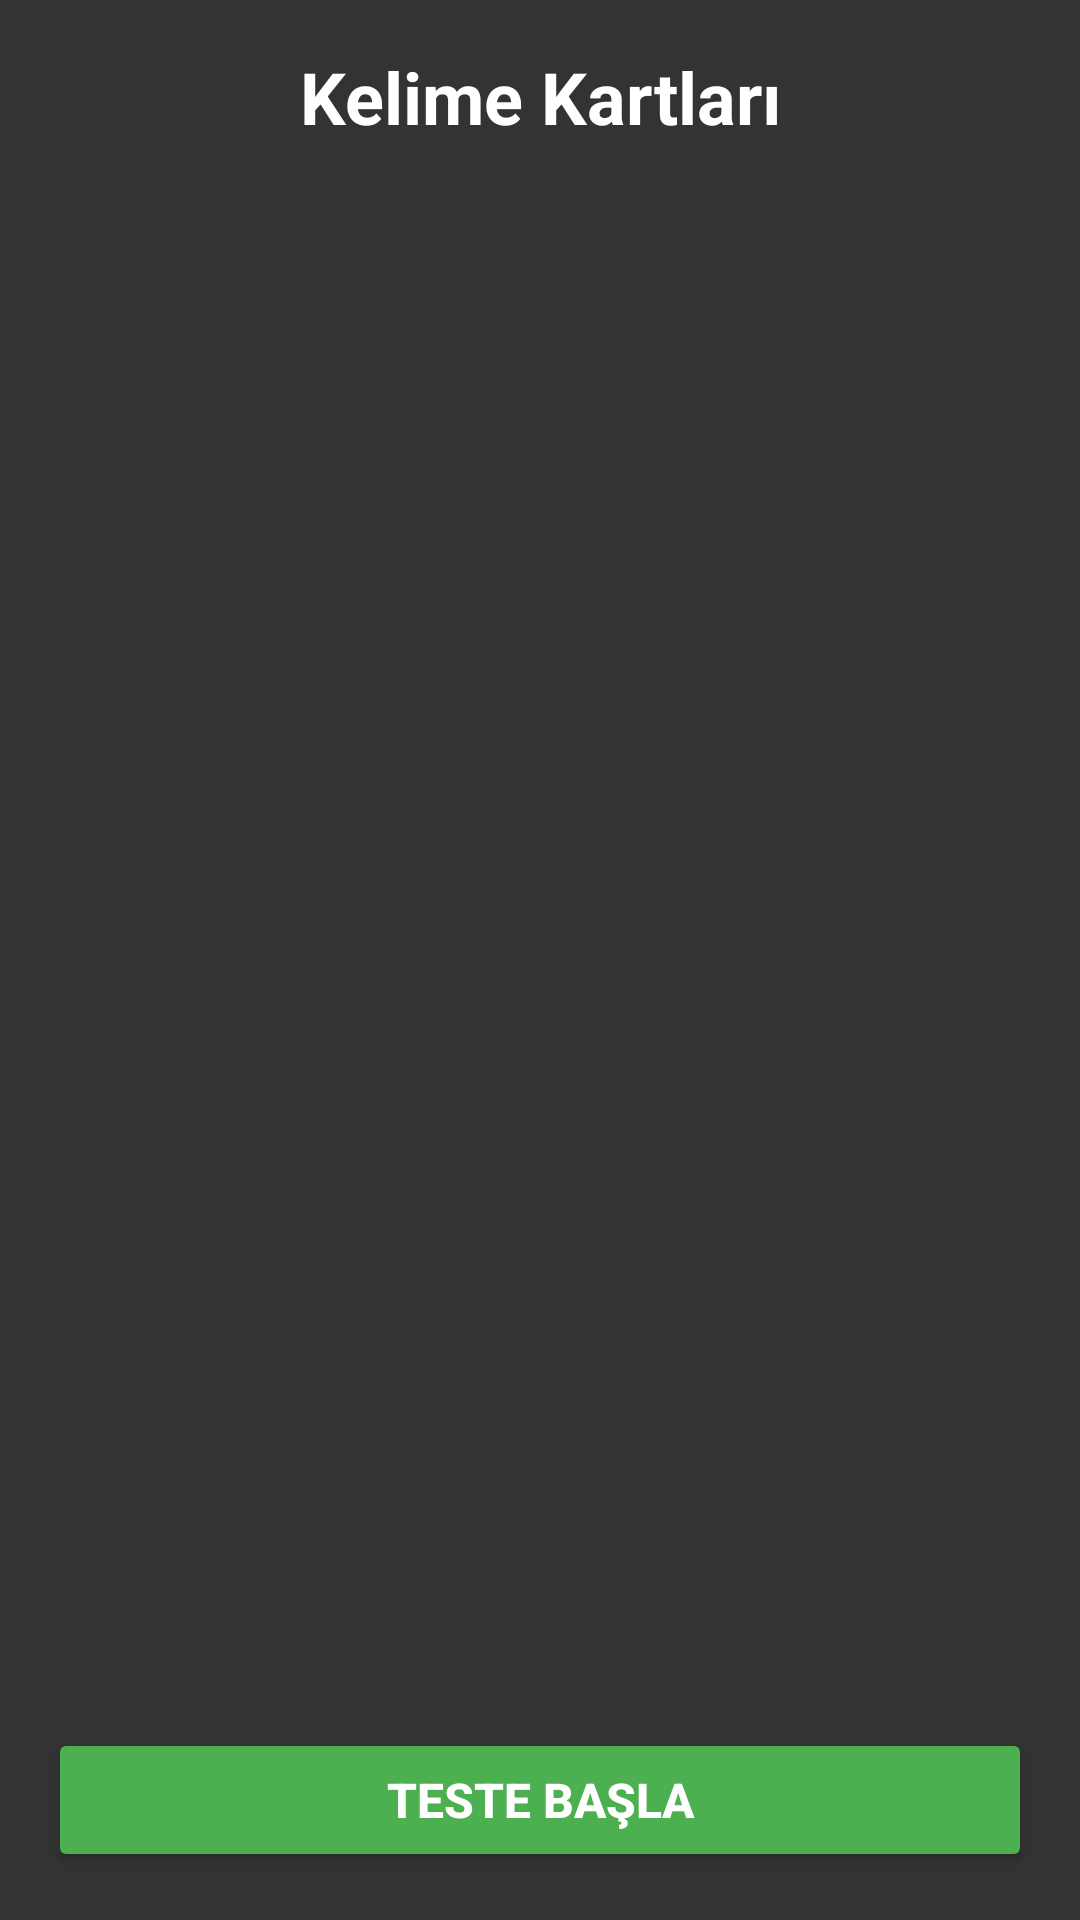

Write the Android layout XML for this screen, with the resource values it uses.
<!-- AndroidManifest.xml: application theme Theme.AppCompat -->
<!-- res/layout/activity_vocabulary.xml -->
<?xml version="1.0" encoding="utf-8"?>
<LinearLayout xmlns:android="http://schemas.android.com/apk/res/android"
    xmlns:app="http://schemas.android.com/apk/res-auto"
    android:layout_width="match_parent"
    android:layout_height="match_parent"
    android:orientation="vertical"
    android:padding="16dp"
    android:background="#333333">

    <TextView
        android:layout_width="match_parent"
        android:layout_height="wrap_content"
        android:text="Kelime Kartları"
        android:textSize="24sp"
        android:textStyle="bold"
        android:textColor="#FFFFFF"
        android:gravity="center"
        android:layout_marginBottom="16dp"/>

    <androidx.recyclerview.widget.RecyclerView
        android:id="@+id/recyclerViewWords"
        android:layout_width="match_parent"
        android:layout_height="0dp"
        android:layout_weight="1"
        android:scrollbars="vertical"
        android:fadeScrollbars="false"
        android:clipToPadding="false"
        android:paddingBottom="8dp"
        android:scrollbarThumbVertical="@android:color/darker_gray"
        android:scrollbarSize="5dp"
        android:scrollbarStyle="outsideOverlay"
        android:nestedScrollingEnabled="true"
        android:overScrollMode="always"/>

    <Button
        android:id="@+id/btnStartTest"
        android:layout_width="match_parent"
        android:layout_height="wrap_content"
        android:text="TESTE BAŞLA"
        android:textSize="16sp"
        android:textStyle="bold"
        android:layout_marginTop="16dp"
        android:padding="12dp"
        android:backgroundTint="#4CAF50"/>

</LinearLayout>
<!-- resources referenced by this layout -->
<resources>

</resources>
